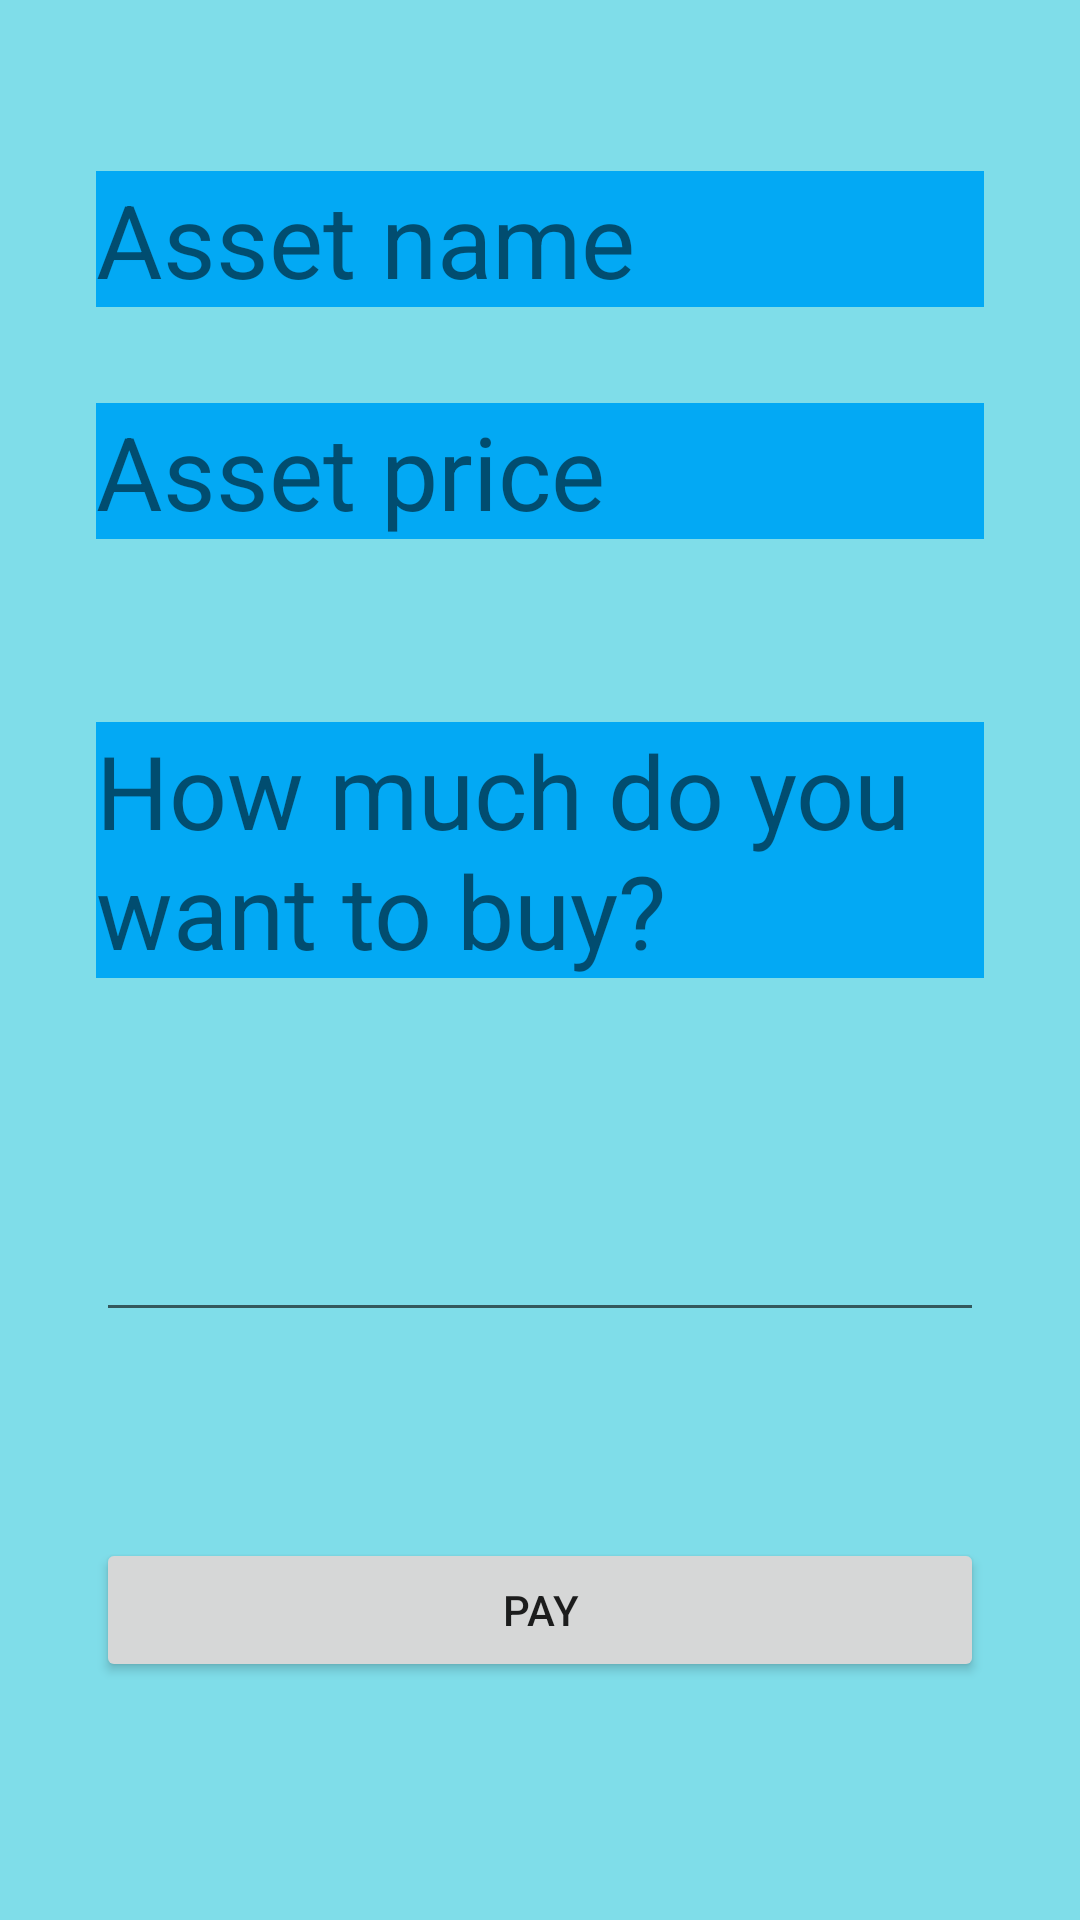

This screen was rendered from an Android layout file. Write that file and the resources it references.
<!-- AndroidManifest.xml: application theme Theme.FTTApp -->
<!-- res/layout/buy_asset_screen.xml -->
<?xml version="1.0" encoding="utf-8"?>
<androidx.constraintlayout.widget.ConstraintLayout xmlns:android="http://schemas.android.com/apk/res/android"
    xmlns:app="http://schemas.android.com/apk/res-auto"
    xmlns:tools="http://schemas.android.com/tools"
    android:layout_width="match_parent"
    android:layout_height="match_parent"
    android:background="#8000BCD4"
    tools:context=".BuyAssetScreen">

    <TextView
        android:id="@+id/textView"
        android:layout_width="0dp"
        android:layout_height="wrap_content"
        android:layout_marginStart="32dp"
        android:layout_marginLeft="32dp"
        android:layout_marginTop="32dp"
        android:layout_marginEnd="32dp"
        android:layout_marginRight="32dp"
        android:layout_marginBottom="32dp"
        android:background="#03A9F4"
        android:text="How much do you want to buy?"
        android:textSize="34sp"
        app:layout_constraintBottom_toBottomOf="parent"
        app:layout_constraintEnd_toEndOf="parent"
        app:layout_constraintHorizontal_bias="0.0"
        app:layout_constraintStart_toStartOf="parent"
        app:layout_constraintTop_toBottomOf="@+id/AssetName"
        app:layout_constraintVertical_bias="0.274" />

    <EditText
        android:id="@+id/AmountToBuy"
        android:layout_width="0dp"
        android:layout_height="86dp"
        android:layout_marginStart="32dp"
        android:layout_marginLeft="32dp"
        android:layout_marginTop="32dp"
        android:layout_marginEnd="32dp"
        android:layout_marginRight="32dp"
        android:layout_marginBottom="32dp"
        android:ems="10"
        android:gravity="center"
        android:inputType="textPersonName"
        android:textSize="34sp"
        app:layout_constraintBottom_toBottomOf="parent"
        app:layout_constraintEnd_toEndOf="parent"
        app:layout_constraintHorizontal_bias="0.0"
        app:layout_constraintStart_toStartOf="parent"
        app:layout_constraintTop_toBottomOf="@+id/textView"
        app:layout_constraintVertical_bias="0.0" />

    <Button
        android:id="@+id/SelectPaymentTypeButton"
        android:layout_width="0dp"
        android:layout_height="wrap_content"
        android:layout_marginStart="32dp"
        android:layout_marginLeft="32dp"
        android:layout_marginTop="32dp"
        android:layout_marginEnd="32dp"
        android:layout_marginRight="32dp"
        android:layout_marginBottom="32dp"
        android:text="Pay"
        app:layout_constraintBottom_toBottomOf="parent"
        app:layout_constraintEnd_toEndOf="parent"
        app:layout_constraintHorizontal_bias="0.0"
        app:layout_constraintStart_toStartOf="parent"
        app:layout_constraintTop_toBottomOf="@+id/AmountToBuy"
        app:layout_constraintVertical_bias="0.437" />

    <TextView
        android:id="@+id/AssetName"
        android:layout_width="0dp"
        android:layout_height="wrap_content"
        android:layout_marginStart="32dp"
        android:layout_marginLeft="32dp"
        android:layout_marginTop="32dp"
        android:layout_marginEnd="32dp"
        android:layout_marginRight="32dp"
        android:layout_marginBottom="32dp"
        android:background="#03A9F4"
        android:text="Asset name"
        android:textSize="34sp"
        app:layout_constraintBottom_toBottomOf="parent"
        app:layout_constraintEnd_toEndOf="parent"
        app:layout_constraintStart_toStartOf="parent"
        app:layout_constraintTop_toTopOf="parent"
        app:layout_constraintVertical_bias="0.047" />

    <TextView
        android:id="@+id/AssetPrice"
        android:layout_width="0dp"
        android:layout_height="wrap_content"
        android:layout_marginStart="32dp"
        android:layout_marginLeft="32dp"
        android:layout_marginTop="32dp"
        android:layout_marginEnd="32dp"
        android:layout_marginRight="32dp"
        android:layout_marginBottom="32dp"
        android:background="#03A9F4"
        android:text="Asset price"
        android:textSize="34sp"
        app:layout_constraintBottom_toBottomOf="parent"
        app:layout_constraintEnd_toEndOf="parent"
        app:layout_constraintHorizontal_bias="0.0"
        app:layout_constraintStart_toStartOf="parent"
        app:layout_constraintTop_toBottomOf="@+id/AssetName"
        app:layout_constraintVertical_bias="0.0" />

</androidx.constraintlayout.widget.ConstraintLayout>
<!-- resources referenced by this layout -->
<resources>
  <style name="Theme.FTTApp" parent="Theme.MaterialComponents.DayNight.DarkActionBar">
          
          <item name="colorPrimary">@color/purple_500</item>
          <item name="colorPrimaryVariant">@color/purple_700</item>
          <item name="colorOnPrimary">@color/white</item>
          
          <item name="colorSecondary">@color/teal_200</item>
          <item name="colorSecondaryVariant">@color/teal_700</item>
          <item name="colorOnSecondary">@color/black</item>
          
          <item name="android:statusBarColor" tools:targetApi="21">?attr/colorPrimaryVariant</item>
          
      </style>
  <!-- not gathered from this repository: default colours our renderer supplied (Android Studio template values) -->
  <color name="purple_500">#FF6200EE</color>
  <color name="purple_700">#FF3700B3</color>
  <color name="teal_200">#FF03DAC5</color>
  <color name="teal_700">#FF018786</color>
  <color name="black">#FF000000</color>
  <color name="white">#FFFFFFFF</color>
</resources>
